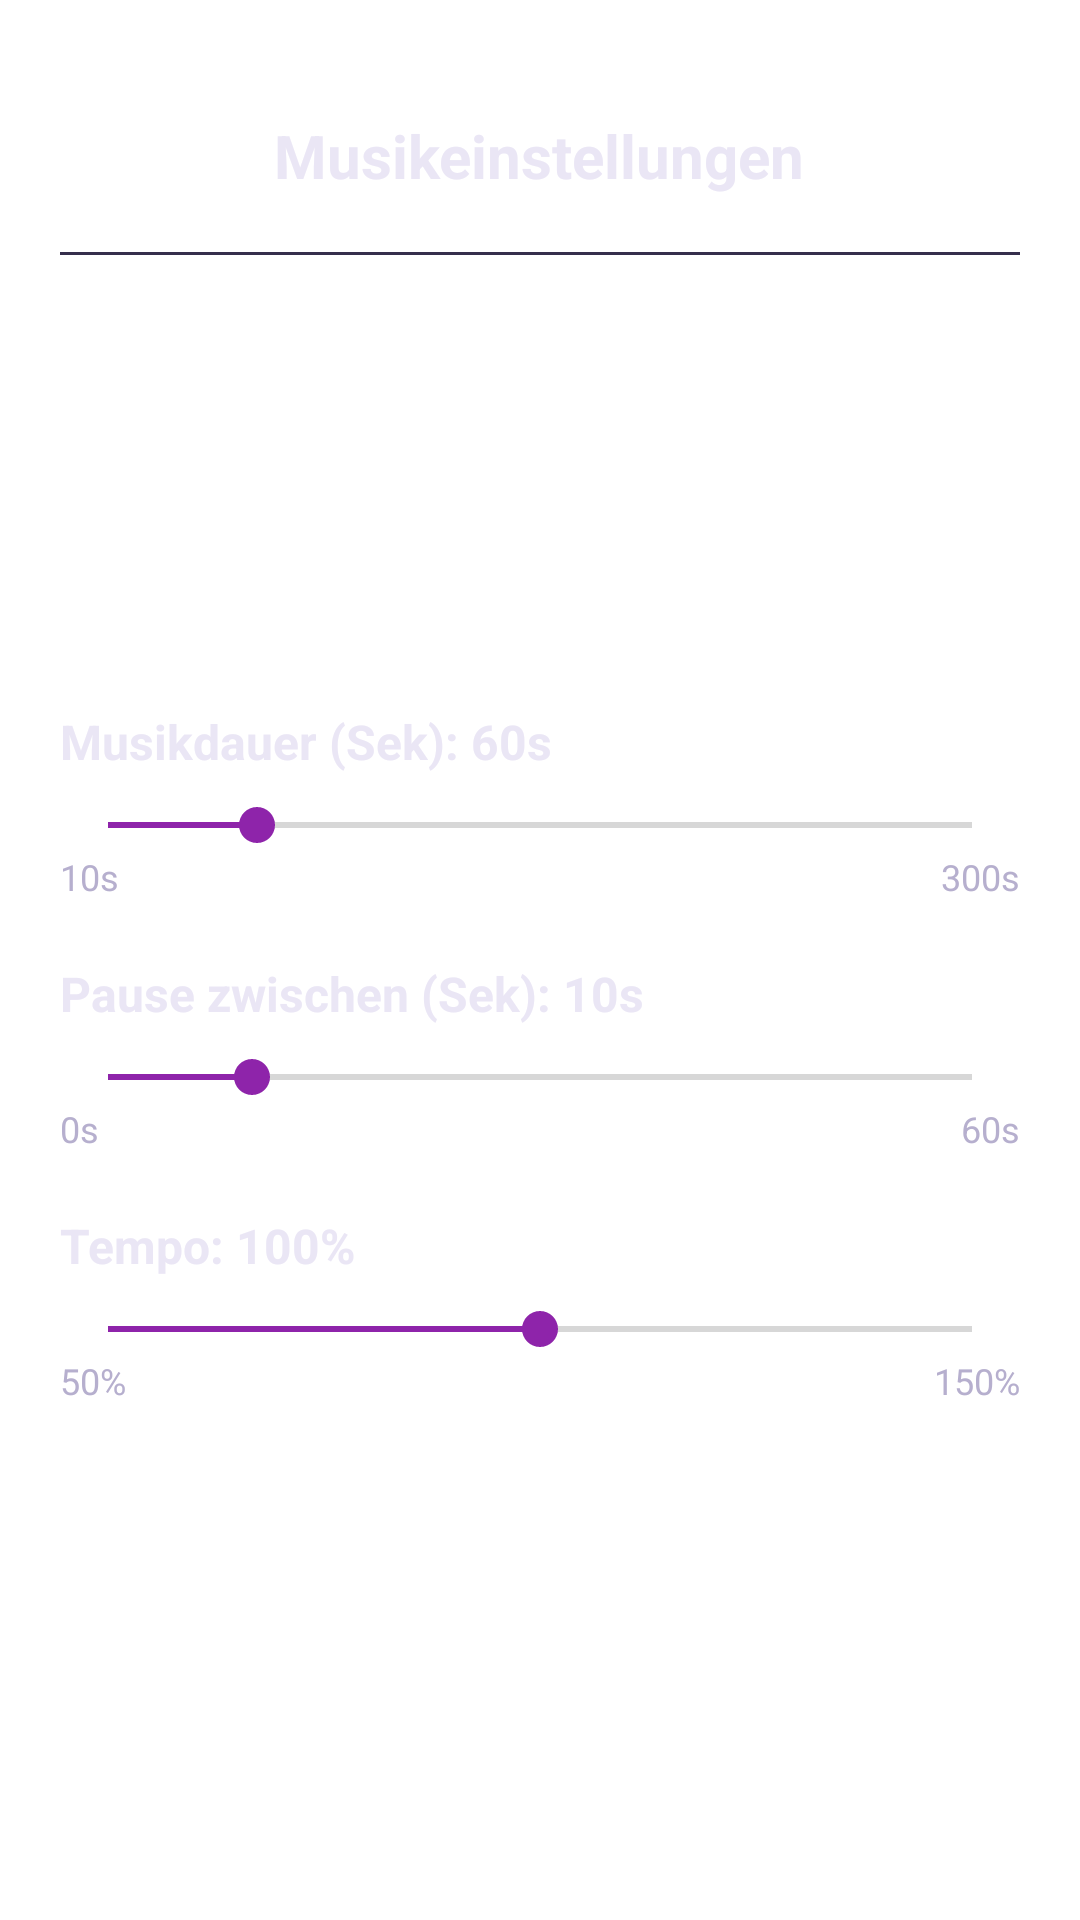

The Android layout XML behind this screen, and the referenced resources:
<!-- AndroidManifest.xml: application theme Theme.DanceFinalMusic.NoActionBar -->
<!-- res/layout/activity_music_timing.xml -->
<?xml version="1.0" encoding="utf-8"?>
<LinearLayout xmlns:android="http://schemas.android.com/apk/res/android"
    android:layout_width="match_parent"
    android:layout_height="match_parent"
    android:orientation="vertical"
    android:fitsSystemWindows="true"
    android:padding="20dp">

    
    <FrameLayout
        android:layout_width="match_parent"
        android:layout_height="wrap_content"
        android:layout_marginTop="12dp">

        <ImageView
            android:id="@+id/backBtn"
            android:layout_width="40dp"
            android:layout_height="40dp"
            android:layout_gravity="start|center_vertical"
            android:background="@drawable/circle_bg"
            android:padding="8dp"
            android:src="@drawable/ic_back"
            android:scaleType="fitCenter"
            android:contentDescription="Back" />

        <TextView
            android:id="@+id/headerTitle"
            android:layout_width="wrap_content"
            android:layout_height="wrap_content"
            android:layout_gravity="center"
            android:text="Musikeinstellungen"
            android:textColor="@color/textOnDark"
            android:textSize="20sp"
            android:textStyle="bold" />

    </FrameLayout>

    
    <View
        android:layout_width="match_parent"
        android:layout_height="1dp"
        android:layout_marginTop="12dp"
        android:background="@color/divider" />

    
    <Space
        android:layout_width="match_parent"
        android:layout_height="0dp"
        android:layout_weight="1" />

    
    <TextView
        android:id="@+id/durationLabel"
        android:layout_width="wrap_content"
        android:layout_height="wrap_content"
        android:text="Musikdauer (Sek): 60s"
        android:textColor="@color/textOnDark"
        android:textSize="16sp"
        android:textStyle="bold" />

    <SeekBar
        android:id="@+id/durationSlider"
        android:layout_width="match_parent"
        android:layout_height="wrap_content"
        android:layout_marginTop="8dp"
        android:max="58"
        android:progress="10"
        android:progressTint="@color/accent"
        android:thumbTint="@color/accent" />

    <LinearLayout
        android:layout_width="match_parent"
        android:layout_height="wrap_content"
        android:orientation="horizontal">

        <TextView
            android:id="@+id/durationMin"
            android:layout_width="0dp"
            android:layout_height="wrap_content"
            android:layout_weight="1"
            android:text="10s"
            android:textColor="@color/textSecondaryOnDark"
            android:textSize="12sp" />

        <TextView
            android:id="@+id/durationMax"
            android:layout_width="0dp"
            android:layout_height="wrap_content"
            android:layout_weight="1"
            android:gravity="end"
            android:text="300s"
            android:textColor="@color/textSecondaryOnDark"
            android:textSize="12sp" />

    </LinearLayout>

    
    <Space
        android:layout_width="match_parent"
        android:layout_height="20dp" />

    
    <TextView
        android:id="@+id/pauseLabel"
        android:layout_width="wrap_content"
        android:layout_height="wrap_content"
        android:text="Pause zwischen (Sek): 10s"
        android:textColor="@color/textOnDark"
        android:textSize="16sp"
        android:textStyle="bold" />

    <SeekBar
        android:id="@+id/pauseSlider"
        android:layout_width="match_parent"
        android:layout_height="wrap_content"
        android:layout_marginTop="8dp"
        android:max="60"
        android:progress="10"
        android:progressTint="@color/accent"
        android:thumbTint="@color/accent" />

    <LinearLayout
        android:layout_width="match_parent"
        android:layout_height="wrap_content"
        android:orientation="horizontal">

        <TextView
            android:id="@+id/pauseMin"
            android:layout_width="0dp"
            android:layout_height="wrap_content"
            android:layout_weight="1"
            android:text="0s"
            android:textColor="@color/textSecondaryOnDark"
            android:textSize="12sp" />

        <TextView
            android:id="@+id/pauseMax"
            android:layout_width="0dp"
            android:layout_height="wrap_content"
            android:layout_weight="1"
            android:gravity="end"
            android:text="60s"
            android:textColor="@color/textSecondaryOnDark"
            android:textSize="12sp" />

    </LinearLayout>

    
    <Space
        android:layout_width="match_parent"
        android:layout_height="20dp" />

    
    <TextView
        android:id="@+id/tempoLabel"
        android:layout_width="wrap_content"
        android:layout_height="wrap_content"
        android:text="Tempo: 100%"
        android:textColor="@color/textOnDark"
        android:textSize="16sp"
        android:textStyle="bold" />

    <SeekBar
        android:id="@+id/tempoSlider"
        android:layout_width="match_parent"
        android:layout_height="wrap_content"
        android:layout_marginTop="8dp"
        android:max="20"
        android:progress="10"
        android:progressTint="@color/accent"
        android:thumbTint="@color/accent" />

    <LinearLayout
        android:layout_width="match_parent"
        android:layout_height="wrap_content"
        android:orientation="horizontal">

        <TextView
            android:id="@+id/tempoMin"
            android:layout_width="0dp"
            android:layout_height="wrap_content"
            android:layout_weight="1"
            android:text="50%"
            android:textColor="@color/textSecondaryOnDark"
            android:textSize="12sp" />

        <TextView
            android:id="@+id/tempoMax"
            android:layout_width="0dp"
            android:layout_height="wrap_content"
            android:layout_weight="1"
            android:gravity="end"
            android:text="150%"
            android:textColor="@color/textSecondaryOnDark"
            android:textSize="12sp" />

    </LinearLayout>

    
    <Space
        android:layout_width="match_parent"
        android:layout_height="0dp"
        android:layout_weight="1" />

</LinearLayout>
<!-- resources referenced by this layout -->
<resources>
  <color name="accent">#8E24AA</color>
  <color name="divider">#352F4C</color>
  <color name="textOnDark">#EAE6F5</color>
  <color name="textSecondaryOnDark">#B6AFCE</color>
  <style name="Theme.DanceFinalMusic.NoActionBar" parent="Theme.MaterialComponents.Light.DarkActionBar">
          <item name="windowActionBar">false</item>
          <item name="windowNoTitle">true</item>
      </style>
</resources>
